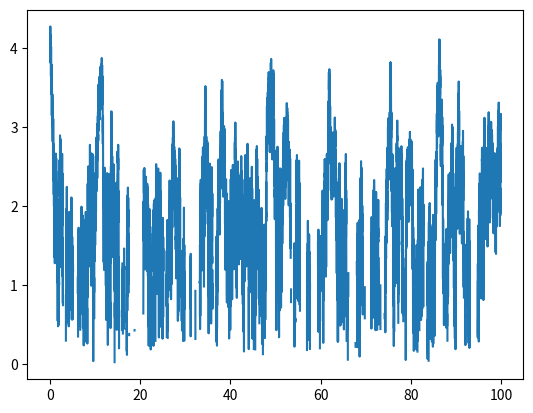

The script that saved this image:
import numpy as np
import matplotlib.pyplot as plt


def circle(vector):
    x = []
    y = []
    for angle in vector:
        x.append(np.cos(angle))
        y.append(np.sin(angle))
    plt.scatter(x, y)
    plt.axes().set_aspect( 1 )
    plt.show()





# def g(omega):
#     gamma = 1
#     return (gamma/np.pi)/(omega**2 + gamma**2)


gamma = 1
K_c = 2*gamma
K = [K_c-1, K_c+0.01, K_c+1]
K = K[0]
N = 30
theta = np.random.uniform(np.pi/2, -np.pi/2, size=N)
omega = np.random.standard_cauchy(size=N)
T = 100
dt = 0.01
r = np.zeros(int(T/dt))
t = np.linspace(0, T, int(T/dt))

for j in range(int(T/dt)):
    for i in range(N):
        r[j] = np.sqrt(1 + np.sum(np.cos(theta - theta[i])))
        #r[j] = np.abs(np.sum(np.exp(theta)))
        theta[i] += dt*(omega[i] + K/N*np.sum(np.sin(theta - theta[i])))

#circle(theta)
plt.plot(t, r)
plt.show()
